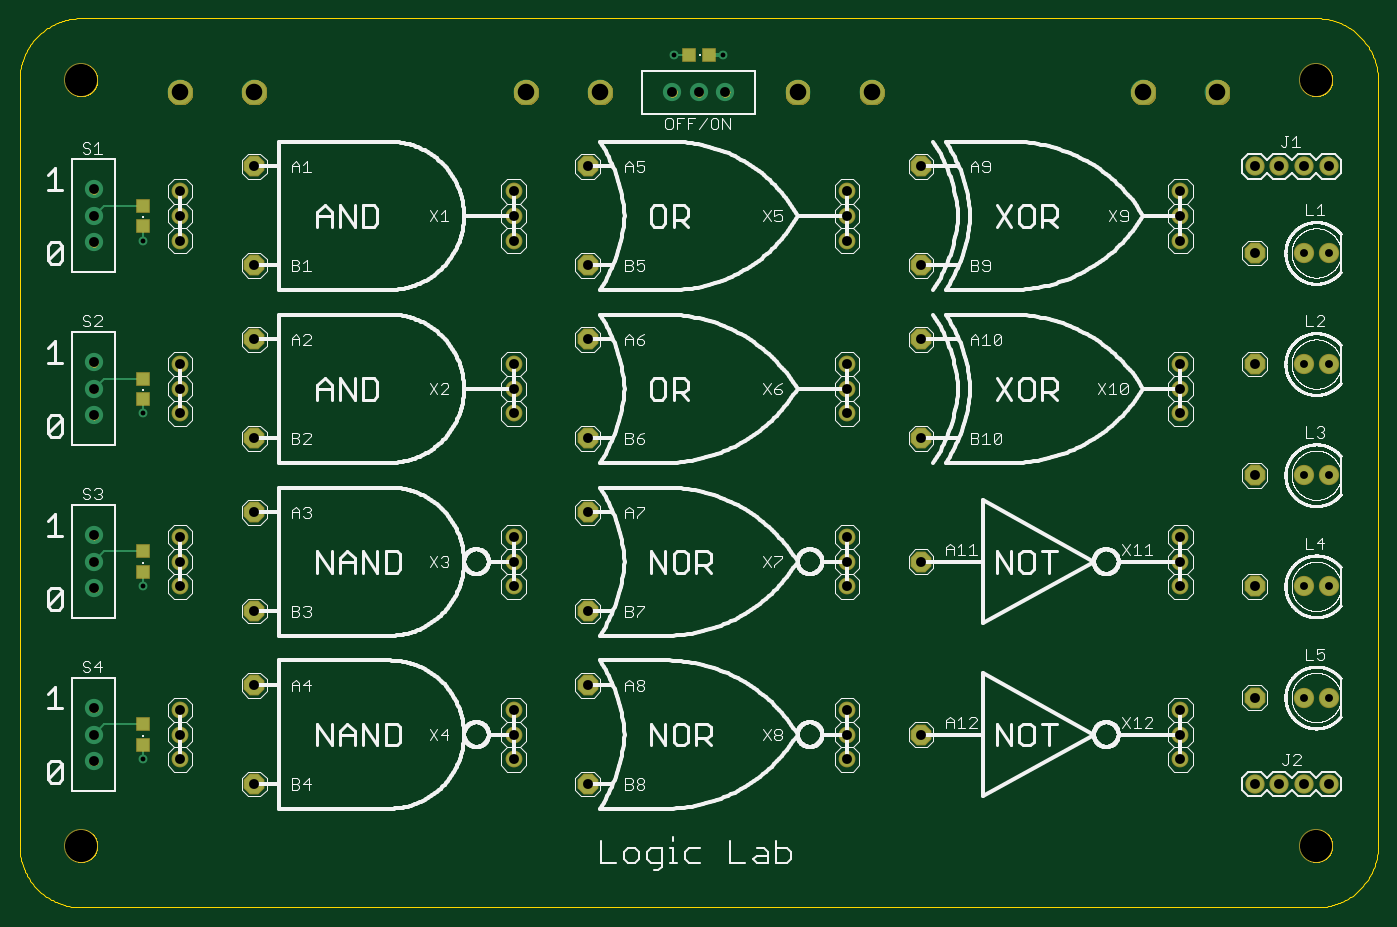
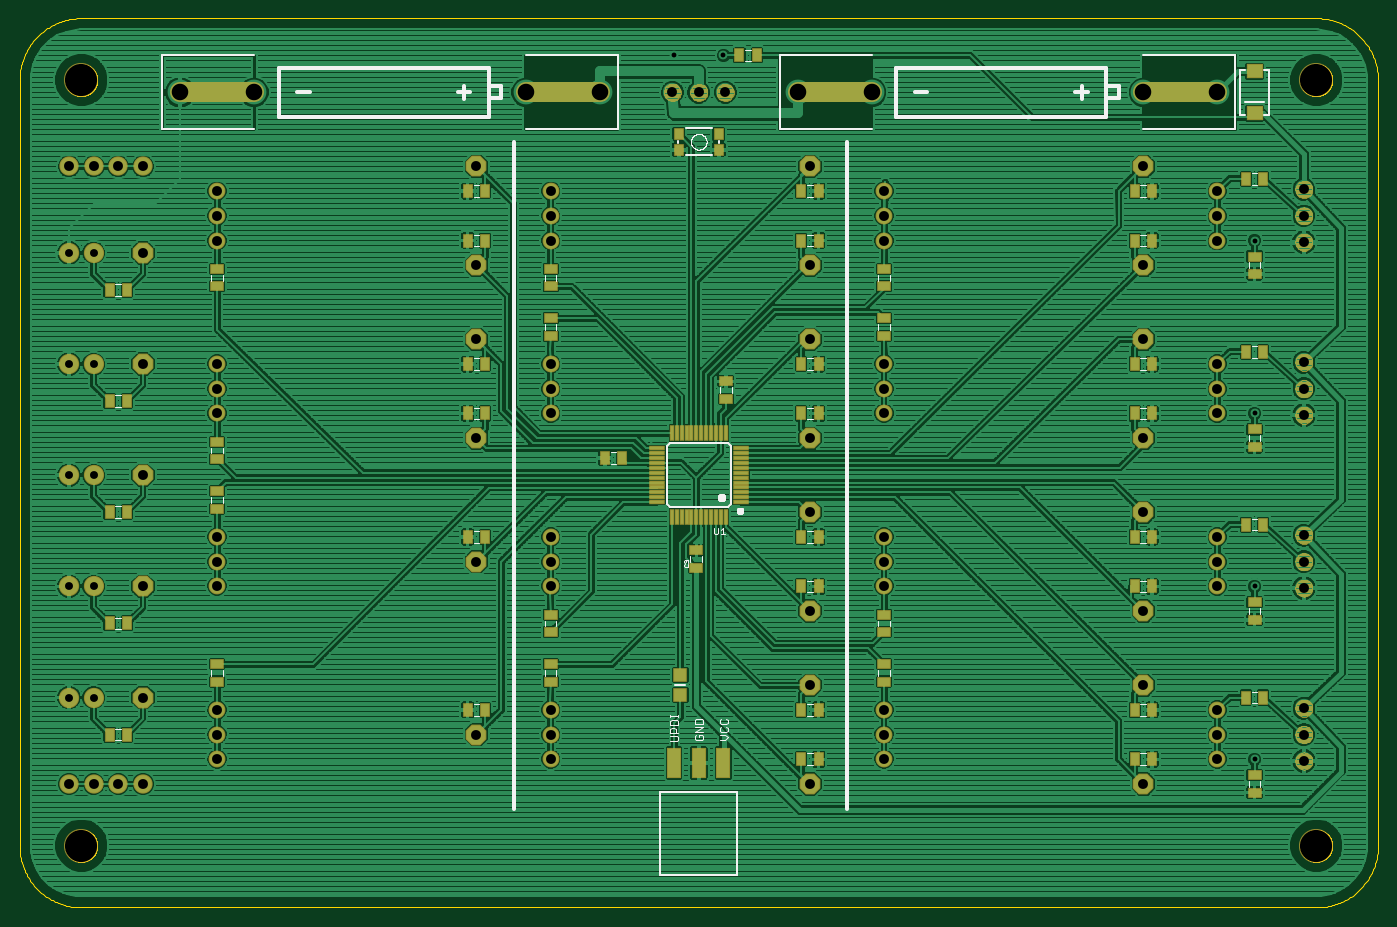
Circuit board: 10 layer files. Board 139.7 x 91.4 mm.
- paste: LogicLab.bcream.ger (3724 bytes)
- outline: LogicLab.boardoutline.ger (27229 bytes)
- bottom_copper: LogicLab.bottomlayer.ger (312742 bytes)
- bottom_silk: LogicLab.bottomsilkscreen.ger (16010 bytes)
- bottom_mask: LogicLab.bottomsoldermask.ger (46330 bytes)
- drill: LogicLab.drills.xln (1659 bytes)
- paste: LogicLab.tcream.ger (336 bytes)
- top_copper: LogicLab.toplayer.ger (3588 bytes)
- top_silk: LogicLab.topsilkscreen.ger (366002 bytes)
- top_mask: LogicLab.topsoldermask.ger (37249 bytes)

=== paste: LogicLab.bcream.ger ===
G75*
%MOIN*%
%OFA0B0*%
%FSLAX25Y25*%
%IPPOS*%
%LPD*%
%AMOC8*
5,1,8,0,0,1.08239X$1,22.5*
%
%ADD10R,0.04724X0.03150*%
%ADD11R,0.03150X0.04724*%
%ADD12R,0.05906X0.00984*%
%ADD13R,0.00984X0.05906*%
%ADD14R,0.05118X0.04724*%
%ADD15R,0.04921X0.11811*%
%ADD16R,0.05787X0.05000*%
%ADD17R,0.03543X0.03937*%
D10*
X0051500Y0047957D03*
X0051500Y0055043D03*
X0051500Y0117957D03*
X0051500Y0125043D03*
X0051500Y0187957D03*
X0051500Y0195043D03*
X0051500Y0257957D03*
X0051500Y0265043D03*
X0201500Y0260043D03*
X0201500Y0252957D03*
X0201500Y0240043D03*
X0201500Y0232957D03*
X0265500Y0214543D03*
X0265500Y0207457D03*
X0336500Y0232957D03*
X0336500Y0240043D03*
X0336500Y0252957D03*
X0336500Y0260043D03*
X0471500Y0260043D03*
X0471500Y0252957D03*
X0471500Y0190043D03*
X0471500Y0182957D03*
X0471500Y0170043D03*
X0471500Y0162957D03*
X0471500Y0100043D03*
X0471500Y0092957D03*
X0336500Y0092957D03*
X0336500Y0100043D03*
X0336500Y0112957D03*
X0336500Y0120043D03*
X0277500Y0138957D03*
X0277500Y0146043D03*
X0201500Y0120043D03*
X0201500Y0112957D03*
X0201500Y0100043D03*
X0201500Y0092957D03*
D11*
X0227957Y0081500D03*
X0235043Y0081500D03*
X0235043Y0061500D03*
X0227957Y0061500D03*
X0227957Y0131500D03*
X0235043Y0131500D03*
X0235043Y0151500D03*
X0227957Y0151500D03*
X0227957Y0201500D03*
X0235043Y0201500D03*
X0235043Y0221500D03*
X0227957Y0221500D03*
X0227957Y0271500D03*
X0235043Y0271500D03*
X0235043Y0291500D03*
X0227957Y0291500D03*
X0252957Y0346500D03*
X0260043Y0346500D03*
X0362957Y0291500D03*
X0370043Y0291500D03*
X0370043Y0271500D03*
X0362957Y0271500D03*
X0362957Y0221500D03*
X0370043Y0221500D03*
X0370043Y0201500D03*
X0362957Y0201500D03*
X0314543Y0183500D03*
X0307457Y0183500D03*
X0362957Y0151500D03*
X0370043Y0151500D03*
X0370043Y0081500D03*
X0362957Y0081500D03*
X0507957Y0071500D03*
X0515043Y0071500D03*
X0515043Y0116500D03*
X0507957Y0116500D03*
X0507957Y0161500D03*
X0515043Y0161500D03*
X0515043Y0206500D03*
X0507957Y0206500D03*
X0507957Y0251500D03*
X0515043Y0251500D03*
X0100043Y0271500D03*
X0092957Y0271500D03*
X0092957Y0291500D03*
X0100043Y0291500D03*
X0055043Y0296500D03*
X0047957Y0296500D03*
X0047957Y0226500D03*
X0055043Y0226500D03*
X0092957Y0221500D03*
X0100043Y0221500D03*
X0100043Y0201500D03*
X0092957Y0201500D03*
X0055043Y0156500D03*
X0047957Y0156500D03*
X0092957Y0151500D03*
X0100043Y0151500D03*
X0100043Y0131500D03*
X0092957Y0131500D03*
X0055043Y0086500D03*
X0047957Y0086500D03*
X0092957Y0081500D03*
X0100043Y0081500D03*
X0100043Y0061500D03*
X0092957Y0061500D03*
D12*
X0259571Y0165673D03*
X0259571Y0167642D03*
X0259571Y0169610D03*
X0259571Y0171579D03*
X0259571Y0173547D03*
X0259571Y0175516D03*
X0259571Y0177484D03*
X0259571Y0179453D03*
X0259571Y0181421D03*
X0259571Y0183390D03*
X0259571Y0185358D03*
X0259571Y0187327D03*
X0293429Y0187327D03*
X0293429Y0185358D03*
X0293429Y0183390D03*
X0293429Y0181421D03*
X0293429Y0179453D03*
X0293429Y0177484D03*
X0293429Y0175516D03*
X0293429Y0173547D03*
X0293429Y0171579D03*
X0293429Y0169610D03*
X0293429Y0167642D03*
X0293429Y0165673D03*
D13*
X0287327Y0159571D03*
X0285358Y0159571D03*
X0283390Y0159571D03*
X0281421Y0159571D03*
X0279453Y0159571D03*
X0277484Y0159571D03*
X0275516Y0159571D03*
X0273547Y0159571D03*
X0271579Y0159571D03*
X0269610Y0159571D03*
X0267642Y0159571D03*
X0265673Y0159571D03*
X0265673Y0193429D03*
X0267642Y0193429D03*
X0269610Y0193429D03*
X0271579Y0193429D03*
X0273547Y0193429D03*
X0275516Y0193429D03*
X0277484Y0193429D03*
X0279453Y0193429D03*
X0281421Y0193429D03*
X0283390Y0193429D03*
X0285358Y0193429D03*
X0287327Y0193429D03*
D14*
X0284000Y0095500D03*
X0284000Y0087500D03*
D15*
X0286500Y0059945D03*
X0276500Y0059945D03*
X0266500Y0059945D03*
D16*
X0051500Y0323035D03*
X0051500Y0339965D03*
D17*
X0268429Y0314650D03*
X0268429Y0308350D03*
X0284571Y0308350D03*
X0284571Y0314650D03*
M02*

=== outline: LogicLab.boardoutline.ger (27229 bytes, source omitted) ===
=== bottom_copper: LogicLab.bottomlayer.ger (312742 bytes, source omitted) ===
=== bottom_silk: LogicLab.bottomsilkscreen.ger (16010 bytes, source omitted) ===
=== bottom_mask: LogicLab.bottomsoldermask.ger (46330 bytes, source omitted) ===
=== drill: LogicLab.drills.xln ===
%
M48
M72
T01C0.0197
T02C0.0320
T03C0.0400
T04C0.0670
T05C0.1300
%
T01
X5150Y6150
X5150Y13150
X5150Y20150
X5150Y27150
X26650Y34650
X28650Y34650
T02
X52150Y26650
X53150Y26650
X53150Y22150
X52150Y22150
X52150Y17650
X53150Y17650
X53150Y13150
X52150Y13150
X52150Y8650
X53150Y8650
T03
X50150Y8650
X47150Y8150
X47150Y7150
X47150Y6150
X50150Y5150
X51150Y5150
X52150Y5150
X53150Y5150
X50150Y13150
X47150Y13150
X47150Y14150
X47150Y15150
X50150Y17650
X47150Y20150
X47150Y21150
X47150Y22150
X50150Y22150
X50150Y26650
X47150Y27150
X47150Y28150
X47150Y29150
X50150Y30150
X51150Y30150
X52150Y30150
X53150Y30150
X36650Y30150
X33650Y29150
X33650Y28150
X33650Y27150
X36650Y26150
X36650Y23150
X33650Y22150
X33650Y21150
X33650Y20150
X36650Y19150
X33650Y15150
X33650Y14150
X33650Y13150
X36650Y14150
X33650Y8150
X33650Y7150
X33650Y6150
X36650Y7150
X23150Y5150
X20150Y6150
X20150Y7150
X20150Y8150
X23150Y9150
X23150Y12150
X20150Y13150
X20150Y14150
X20150Y15150
X23150Y16150
X23150Y19150
X20150Y20150
X20150Y21150
X20150Y22150
X23150Y23150
X23150Y26150
X20150Y27150
X20150Y28150
X20150Y29150
X23150Y30150
X26580Y33150
X27650Y33150
X28720Y33150
X9650Y30150
X6650Y29150
X6650Y28150
X6650Y27150
X9650Y26150
X9650Y23150
X6650Y22150
X6650Y21150
X6650Y20150
X9650Y19150
X9650Y16150
X6650Y15150
X6650Y14150
X6650Y13150
X9650Y12150
X9650Y9150
X6650Y8150
X6650Y7150
X6650Y6150
X9650Y5150
X3150Y6080
X3150Y7150
X3150Y8220
X3150Y13080
X3150Y14150
X3150Y15220
X3150Y20080
X3150Y21150
X3150Y22220
X3150Y27080
X3150Y28150
X3150Y29220
T04
X6650Y33150
X9650Y33150
X20650Y33150
X23650Y33150
X31650Y33150
X34650Y33150
X45650Y33150
X48650Y33150
T05
X2650Y2650
X2650Y33650
X52650Y33650
X52650Y2650
M30

=== paste: LogicLab.tcream.ger ===
G75*
%MOIN*%
%OFA0B0*%
%FSLAX25Y25*%
%IPPOS*%
%LPD*%
%AMOC8*
5,1,8,0,0,1.08239X$1,22.5*
%
%ADD10R,0.04724X0.04724*%
D10*
X0051500Y0067366D03*
X0051500Y0075634D03*
X0051500Y0137366D03*
X0051500Y0145634D03*
X0051500Y0207366D03*
X0051500Y0215634D03*
X0051500Y0277366D03*
X0051500Y0285634D03*
X0272366Y0346500D03*
X0280634Y0346500D03*
M02*

=== top_copper: LogicLab.toplayer.ger ===
G75*
%MOIN*%
%OFA0B0*%
%FSLAX25Y25*%
%IPPOS*%
%LPD*%
%AMOC8*
5,1,8,0,0,1.08239X$1,22.5*
%
%ADD10C,0.10050*%
%ADD11OC8,0.07600*%
%ADD12C,0.06000*%
%ADD13C,0.07400*%
%ADD14R,0.04724X0.04724*%
%ADD15C,0.07000*%
%ADD16C,0.03569*%
%ADD17C,0.01600*%
%ADD18C,0.01000*%
D10*
X0066500Y0331500D03*
X0096500Y0331500D03*
X0206500Y0331500D03*
X0236500Y0331500D03*
X0316500Y0331500D03*
X0346500Y0331500D03*
X0456500Y0331500D03*
X0486500Y0331500D03*
D11*
X0501500Y0266500D03*
X0501500Y0221500D03*
X0501500Y0176500D03*
X0501500Y0131500D03*
X0501500Y0086500D03*
X0366500Y0071500D03*
X0366500Y0141500D03*
X0366500Y0191500D03*
X0366500Y0231500D03*
X0366500Y0261500D03*
X0366500Y0301500D03*
X0231500Y0301500D03*
X0231500Y0261500D03*
X0231500Y0231500D03*
X0231500Y0191500D03*
X0231500Y0161500D03*
X0231500Y0121500D03*
X0231500Y0091500D03*
X0231500Y0051500D03*
X0096500Y0051500D03*
X0096500Y0091500D03*
X0096500Y0121500D03*
X0096500Y0161500D03*
X0096500Y0191500D03*
X0096500Y0231500D03*
X0096500Y0261500D03*
X0096500Y0301500D03*
D12*
X0066500Y0291500D03*
X0066500Y0281500D03*
X0066500Y0271500D03*
X0066500Y0221500D03*
X0066500Y0211500D03*
X0066500Y0201500D03*
X0066500Y0151500D03*
X0066500Y0141500D03*
X0066500Y0131500D03*
X0066500Y0081500D03*
X0066500Y0071500D03*
X0066500Y0061500D03*
X0201500Y0061500D03*
X0201500Y0071500D03*
X0201500Y0081500D03*
X0201500Y0131500D03*
X0201500Y0141500D03*
X0201500Y0151500D03*
X0201500Y0201500D03*
X0201500Y0211500D03*
X0201500Y0221500D03*
X0201500Y0271500D03*
X0201500Y0281500D03*
X0201500Y0291500D03*
X0336500Y0291500D03*
X0336500Y0281500D03*
X0336500Y0271500D03*
X0336500Y0221500D03*
X0336500Y0211500D03*
X0336500Y0201500D03*
X0336500Y0151500D03*
X0336500Y0141500D03*
X0336500Y0131500D03*
X0336500Y0081500D03*
X0336500Y0071500D03*
X0336500Y0061500D03*
X0471500Y0061500D03*
X0471500Y0071500D03*
X0471500Y0081500D03*
X0471500Y0131500D03*
X0471500Y0141500D03*
X0471500Y0151500D03*
X0471500Y0201500D03*
X0471500Y0211500D03*
X0471500Y0221500D03*
X0471500Y0271500D03*
X0471500Y0281500D03*
X0471500Y0291500D03*
D13*
X0031500Y0060800D03*
X0031500Y0071500D03*
X0031500Y0082200D03*
X0031500Y0130800D03*
X0031500Y0141500D03*
X0031500Y0152200D03*
X0031500Y0200800D03*
X0031500Y0211500D03*
X0031500Y0222200D03*
X0031500Y0270800D03*
X0031500Y0281500D03*
X0031500Y0292200D03*
X0265800Y0331500D03*
X0276500Y0331500D03*
X0287200Y0331500D03*
X0521500Y0266500D03*
X0531500Y0266500D03*
X0531500Y0221500D03*
X0521500Y0221500D03*
X0521500Y0176500D03*
X0531500Y0176500D03*
X0531500Y0131500D03*
X0521500Y0131500D03*
X0521500Y0086500D03*
X0531500Y0086500D03*
D14*
X0280634Y0346500D03*
X0272366Y0346500D03*
X0051500Y0285634D03*
X0051500Y0277366D03*
X0051500Y0215634D03*
X0051500Y0207366D03*
X0051500Y0145634D03*
X0051500Y0137366D03*
X0051500Y0075634D03*
X0051500Y0067366D03*
D15*
X0501500Y0051500D03*
X0511500Y0051500D03*
X0521500Y0051500D03*
X0531500Y0051500D03*
X0531500Y0301500D03*
X0521500Y0301500D03*
X0511500Y0301500D03*
X0501500Y0301500D03*
D16*
X0286500Y0346500D03*
X0266500Y0346500D03*
X0051500Y0271500D03*
X0051500Y0201500D03*
X0051500Y0131500D03*
X0051500Y0061500D03*
D17*
X0280634Y0346500D02*
X0286500Y0346500D01*
D18*
X0272366Y0346500D02*
X0266500Y0346500D01*
X0051500Y0285634D02*
X0035634Y0285634D01*
X0031500Y0281500D01*
X0051500Y0277366D02*
X0051500Y0271500D01*
X0051500Y0215634D02*
X0035634Y0215634D01*
X0031500Y0211500D01*
X0051500Y0207366D02*
X0051500Y0201500D01*
X0051500Y0145634D02*
X0035634Y0145634D01*
X0031500Y0141500D01*
X0051500Y0137366D02*
X0051500Y0131500D01*
X0051500Y0075634D02*
X0035634Y0075634D01*
X0031500Y0071500D01*
X0051500Y0067366D02*
X0051500Y0061500D01*
M02*

=== top_silk: LogicLab.topsilkscreen.ger (366002 bytes, source omitted) ===
=== top_mask: LogicLab.topsoldermask.ger (37249 bytes, source omitted) ===
